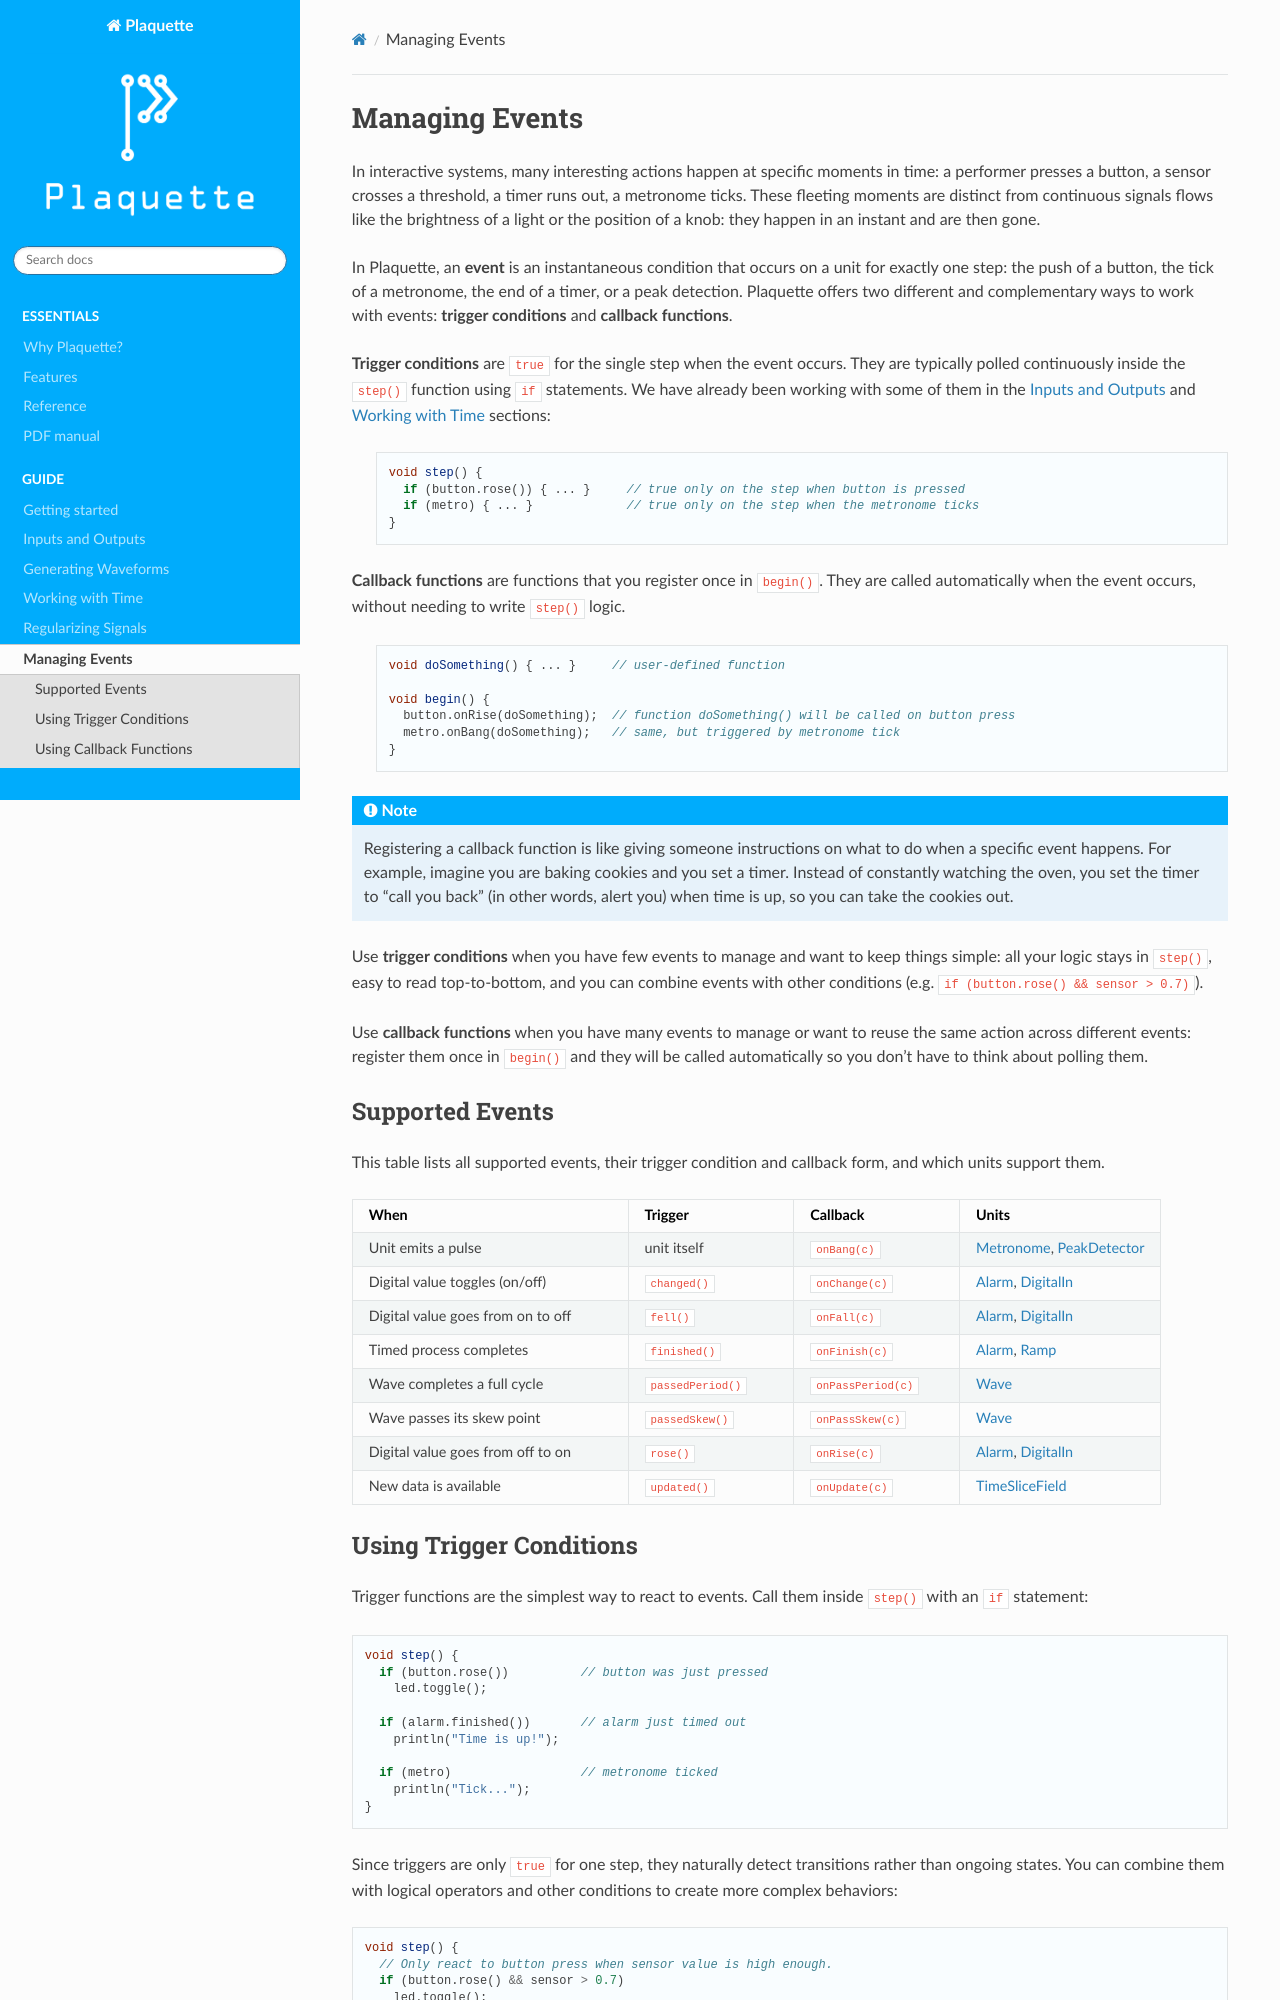

repository: SofaPirate/Plaquette · page: events.html · generator: sphinx

===============
Managing Events
===============

In interactive systems, many interesting actions happen at specific moments in time: a performer
presses a button, a sensor crosses a threshold, a timer runs out, a metronome ticks. These fleeting
moments are distinct from continuous signals flows like the brightness of a light or the position of a
knob: they happen in an instant and are then gone.

In Plaquette, an **event** is an instantaneous condition that occurs on a unit for exactly one
step: the push of a button, the tick of a metronome, the end of a timer, or a peak detection.
Plaquette offers two different and complementary ways to work with events: **trigger conditions**
and **callback functions**.

**Trigger conditions** are ``true`` for the single step when the event occurs. They are typically
polled continuously inside the ``step()`` function using ``if`` statements. We have already been
working with some of them in the :doc:`inputs_outputs` and :doc:`timing_basics` sections:

  .. code-block:: cpp

    void step() {
      if (button.rose()) { ... }     // true only on the step when button is pressed
      if (metro) { ... }             // true only on the step when the metronome ticks
    }

**Callback functions** are functions that you register once in ``begin()``. They are called
automatically when the event occurs, without needing to write ``step()`` logic.

  .. code-block:: cpp

    void doSomething() { ... }     // user-defined function

    void begin() {
      button.onRise(doSomething);  // function doSomething() will be called on button press
      metro.onBang(doSomething);   // same, but triggered by metronome tick
    }

.. note::

  Registering a callback function is like giving someone instructions on what to do when a
  specific event happens. For example, imagine you are baking cookies and you set a timer. Instead of
  constantly watching the oven, you set the timer to "call you back" (in other words, alert you) when
  time is up, so you can take the cookies out.

Use **trigger conditions** when you have few events to manage and want to keep things simple: all your
logic stays in ``step()``, easy to read top-to-bottom, and you can combine events with other conditions
(e.g. ``if (button.rose() && sensor > 0.7)``).

Use **callback functions** when you have many events to manage or want to reuse the same action across
different events: register them once in ``begin()`` and they will be called automatically so you don't
have to think about polling them.

Supported Events
----------------

This table lists all supported events, their trigger condition and callback form, and which units support
them.


.. list-table::
  :header-rows: 1
  :widths: 30 18 18 22

  * - When
    - Trigger
    - Callback
    - Units
  * - Unit emits a pulse
    - unit itself
    - ``onBang(c)``
    - :doc:`Metronome`, :doc:`PeakDetector`
  * - Digital value toggles (on/off)
    - ``changed()``
    - ``onChange(c)``
    - :doc:`Alarm`, :doc:`DigitalIn`
  * - Digital value goes from on to off
    - ``fell()``
    - ``onFall(c)``
    - :doc:`Alarm`, :doc:`DigitalIn`
  * - Timed process completes
    - ``finished()``
    - ``onFinish(c)``
    - :doc:`Alarm`, :doc:`Ramp`
  * - Wave completes a full cycle
    - ``passedPeriod()``
    - ``onPassPeriod(c)``
    - :doc:`Wave`
  * - Wave passes its skew point
    - ``passedSkew()``
    - ``onPassSkew(c)``
    - :doc:`Wave`
  * - Digital value goes from off to on
    - ``rose()``
    - ``onRise(c)``
    - :doc:`Alarm`, :doc:`DigitalIn`
  * - New data is available
    - ``updated()``
    - ``onUpdate(c)``
    - :doc:`TimeSliceField`
